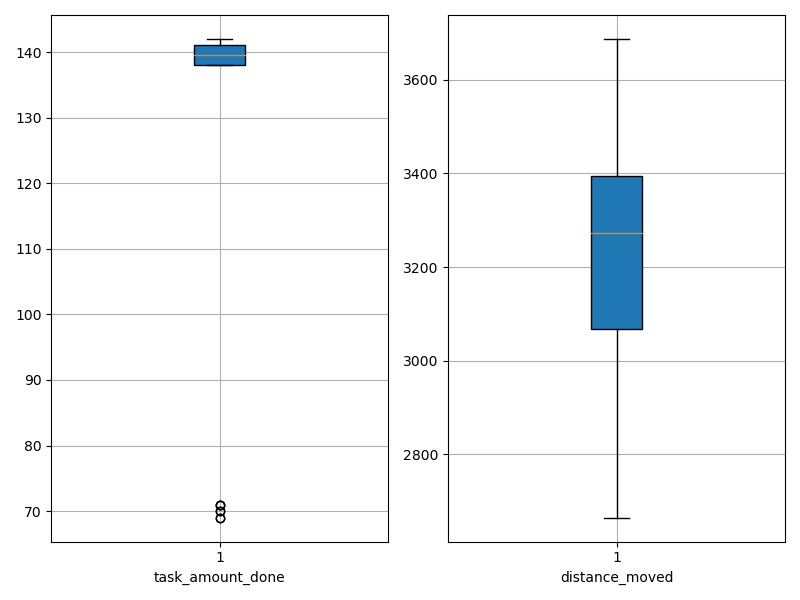

Data behind this chart, as committed beside it:
agent_id, task_amount_done, distance_moved
0, 139.0, 2665
1, 70.0, 3044
2, 141.0, 2946
3, 141.0, 3359
4, 140.0, 3374
5, 140.0, 3200
6, 140.0, 3176
7, 71.0, 3343
8, 70.0, 3547
9, 140.0, 3280
10, 71.0, 3539
11, 139.0, 3335
12, 138.0, 3097
13, 71.0, 3150
14, 69.0, 3687
15, 140.0, 3058
16, 141.0, 3402
17, 141.0, 3327
18, 141.0, 3212
19, 138.0, 3011
20, 140.0, 3538
21, 141.0, 3204
22, 138.0, 3284
23, 139.0, 2841
24, 139.0, 3267
25, 69.0, 2810
26, 139.0, 3423
27, 141.0, 3443
28, 142.0, 3449
29, 141.0, 3012
